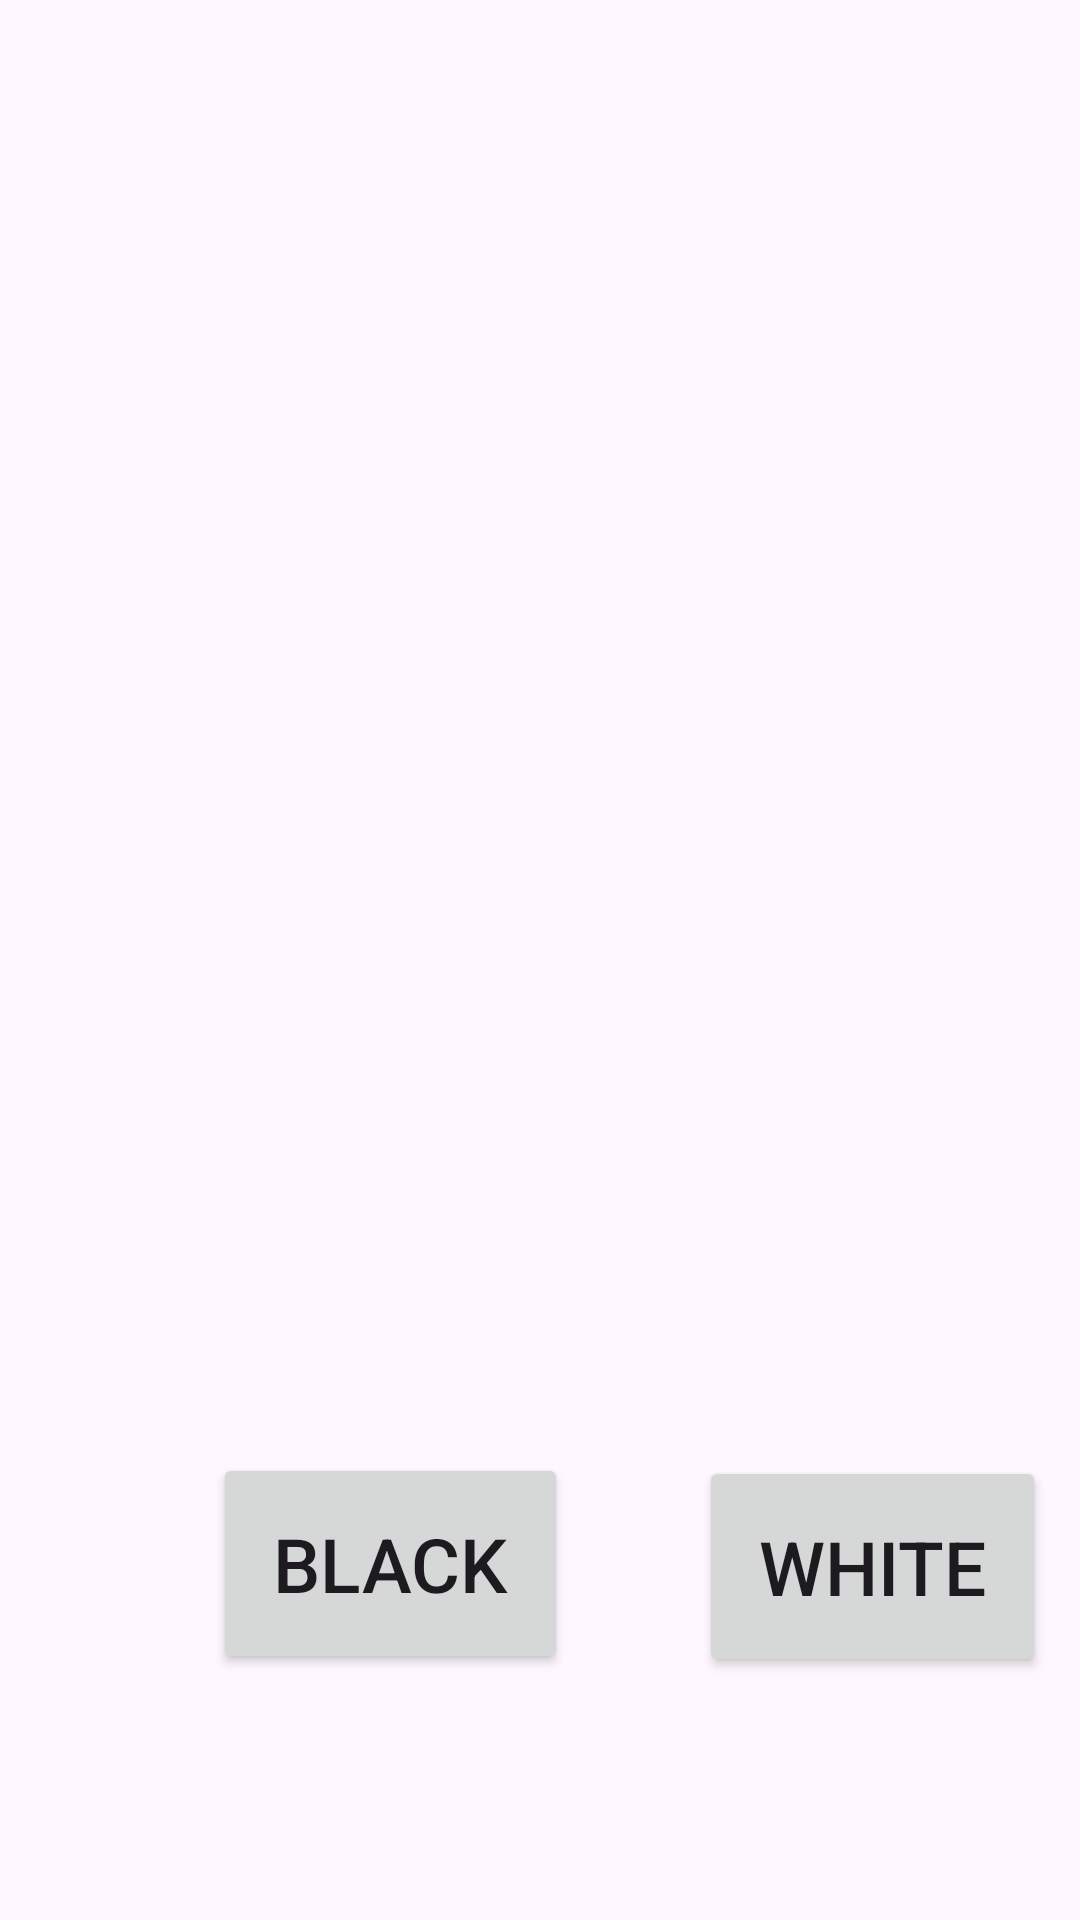

This screen was rendered from an Android layout file. Write that file and the resources it references.
<!-- AndroidManifest.xml: application theme Theme.Newactivity -->
<!-- res/layout/activity_mainfragment.xml -->
<?xml version="1.0" encoding="utf-8"?>
<RelativeLayout
    xmlns:android="http://schemas.android.com/apk/res/android"
    xmlns:app="http://schemas.android.com/apk/res-auto"
    xmlns:tools="http://schemas.android.com/tools"
    android:layout_width="match_parent"
    android:layout_height="match_parent"
    tools:context=".fragment.mainfragment">

    <FrameLayout
        android:layout_width="338dp"
        android:layout_height="485dp"
        android:layout_alignParentStart="true"
        android:layout_alignParentTop="true"
        android:id="@+id/op"
        android:layout_alignParentEnd="true"
        android:layout_alignParentBottom="true"
        android:layout_marginStart="31dp"
        android:layout_marginTop="35dp"
        android:layout_marginEnd="41dp"
        android:layout_marginBottom="210dp" />

    <Button
        android:layout_width="wrap_content"
        android:text="black"
        android:id="@+id/relate_a1"
        android:padding="20dp"
        android:layout_height="wrap_content"
        android:layout_alignParentStart="true"
        android:layout_alignParentBottom="true"
        android:layout_marginStart="71dp"
        android:textSize="25dp"
        android:layout_marginBottom="82dp"
        tools:layout_editor_absoluteX="45dp"
        tools:layout_editor_absoluteY="602dp" />

    <Button
        android:layout_width="wrap_content"
        android:layout_height="wrap_content"
        android:layout_alignParentStart="true"
        android:layout_alignParentBottom="true"
        android:layout_marginStart="233dp"
        android:layout_marginBottom="81dp"
        android:id="@+id/relate_a2"
        android:padding="20dp"
        android:text="white"
        android:textSize="25dp"
        tools:layout_editor_absoluteX="45dp"
        tools:layout_editor_absoluteY="602dp" />

</RelativeLayout>
<!-- resources referenced by this layout -->
<resources>
  <style name="Theme.Newactivity" parent="Base.Theme.Newactivity" />
  <style name="Base.Theme.Newactivity" parent="Theme.Material3.DayNight.NoActionBar">
          
          
      </style>
</resources>
